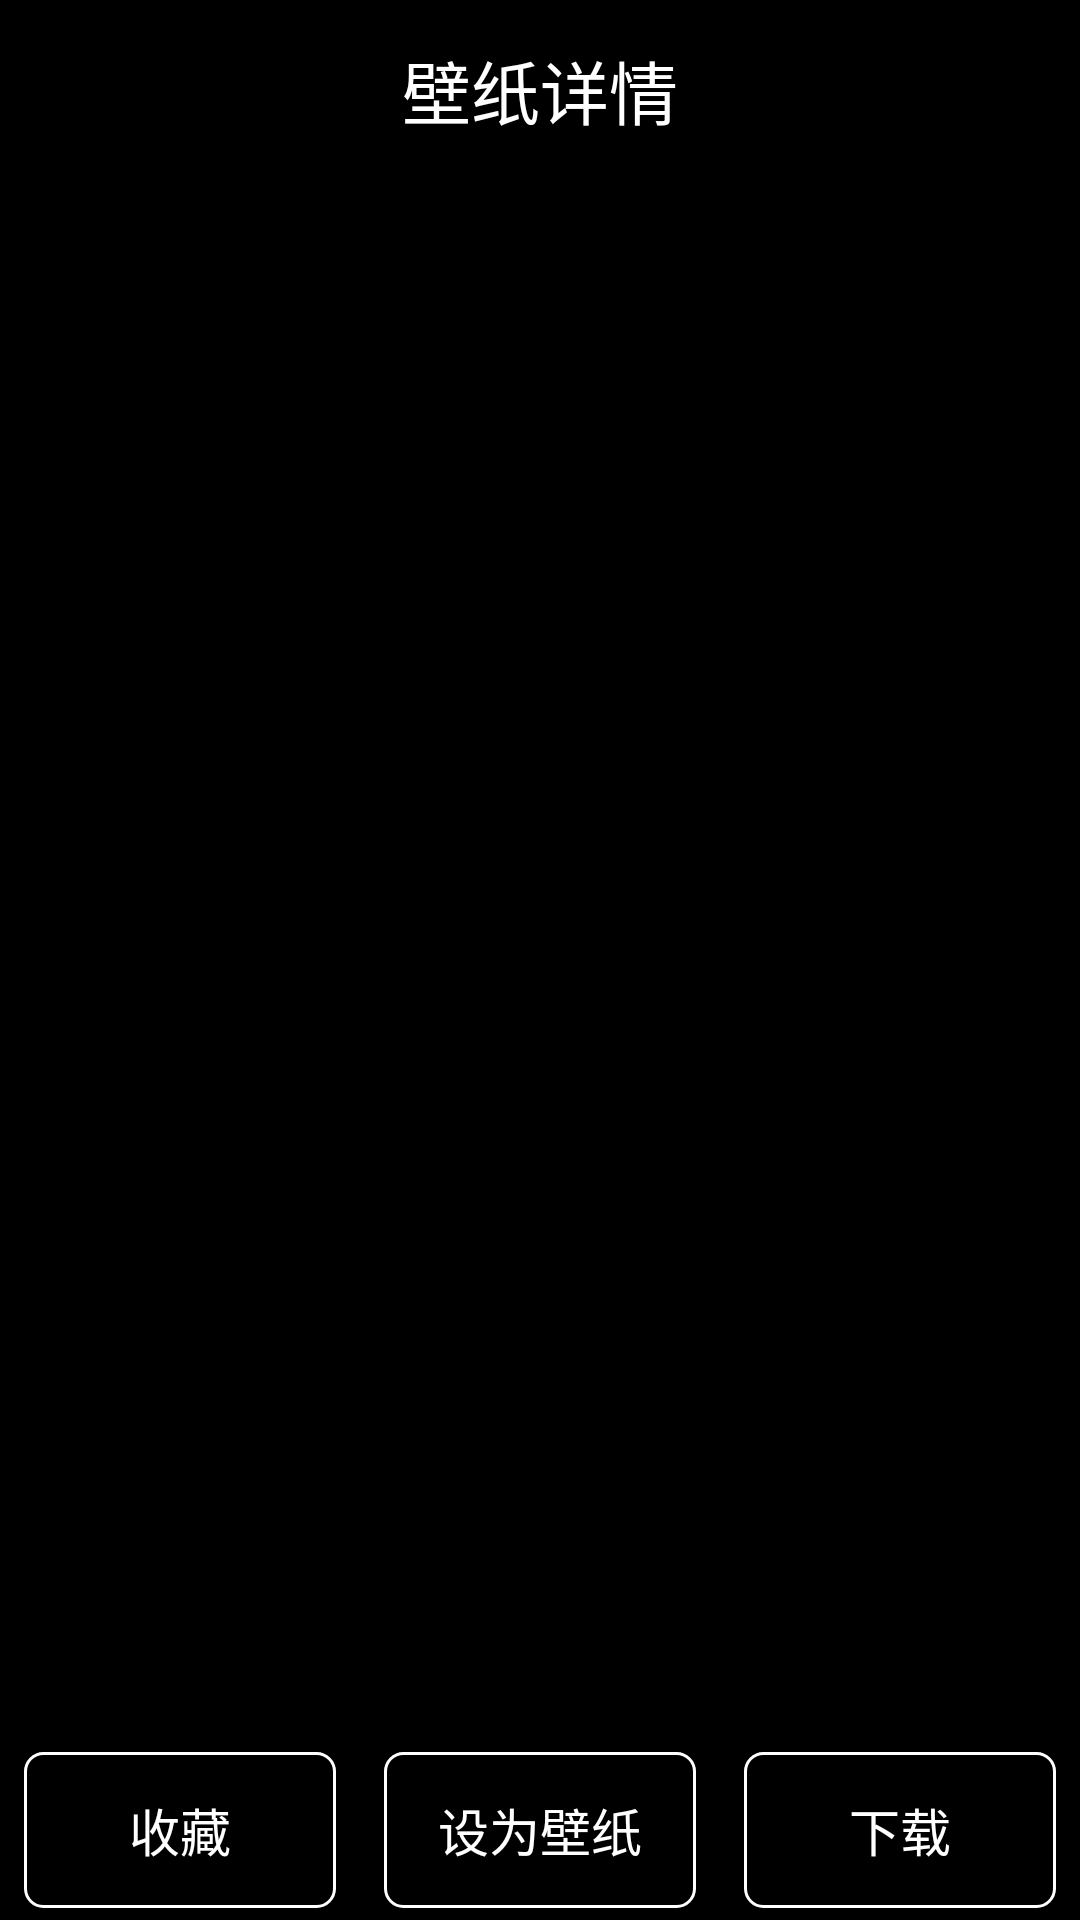

The Android layout XML behind this screen, and the referenced resources:
<!-- AndroidManifest.xml: application theme Theme.AppCompat.Light.NoActionBar -->
<!-- res/layout/activity_show_picture.xml -->
<?xml version="1.0" encoding="utf-8"?>
<RelativeLayout
    xmlns:android="http://schemas.android.com/apk/res/android"
    android:layout_width="match_parent"
    android:layout_height="match_parent">

    <android.support.v4.view.ViewPager
        android:id="@+id/vp_show_picture"
        android:layout_width="match_parent"
        android:onClick="show_bottom_click"
        android:background="@color/colorBlack"
        android:layout_height="match_parent"
        />

    <LinearLayout
        android:id="@+id/ll_show_top"
        android:layout_width="match_parent"
        android:layout_height="60dp"
        android:layout_alignParentTop="true"
        android:background="@color/colorTransparentBlack"
        android:orientation="horizontal">

        <ImageButton
            android:id="@+id/ibtn_back"
            android:layout_width="wrap_content"
            android:layout_height="match_parent"
            android:background="@drawable/menubar_back_select"
            android:onClick="show_bottom_click"/>

        <TextView
            android:layout_width="0dp"
            android:layout_height="match_parent"
            android:layout_weight="4"
            android:gravity="center"
            android:text="@string/tv_show_picture_title"
            android:textColor="@color/colorWhite"
            android:textSize="23sp"/>

        <ImageButton
            android:id="@+id/ibtn_share"
            android:layout_width="wrap_content"
            android:layout_height="match_parent"
            android:background="@drawable/share_search_select"
            android:onClick="show_bottom_click"/>
    </LinearLayout>

    <LinearLayout
        android:id="@+id/ll_show_bottom"
        android:layout_width="match_parent"
        android:layout_height="60dp"
        android:layout_alignParentBottom="true"
        android:alpha="50"
        android:background="@color/colorTransparentBlack"
        android:orientation="horizontal">

        <Button
            android:id="@+id/btn_collect"
            style="@style/show_picture_button"
            android:text="@string/tv_collect"
            />

        <Button
            android:id="@+id/btn_set_wallpaper"
            style="@style/show_picture_button"
            android:text="@string/tv_set_wallpaper"
            />

        <Button
            android:id="@+id/btn_set_download"
            style="@style/show_picture_button"
            android:text="@string/tv_download"
            />
    </LinearLayout>

</RelativeLayout>
<!-- resources referenced by this layout -->
<resources>
  <color name="colorBlack">#000</color>
  <color name="colorTransparentBlack">#85000000</color>
  <color name="colorWhite">#fff</color>
  <!-- drawable menubar_back_select (drawable) -->
  <?xml version="1.0" encoding="utf-8"?>
  <selector xmlns:android="http://schemas.android.com/apk/res/android">
      <item android:drawable="@drawable/menubar_back_dis_d_wallpaper" android:state_pressed="false"/>
      <item android:drawable="@drawable/menubar_back_d_pressed" android:state_pressed="true"/>
  </selector>
  <!-- drawable share_search_select (drawable) -->
  <?xml version="1.0" encoding="utf-8"?>
  <selector xmlns:android="http://schemas.android.com/apk/res/android">
      <item android:drawable="@drawable/share_search" android:state_pressed="false"></item>
      <item android:drawable="@drawable/share_search_press" android:state_pressed="true"></item>
  </selector>
  <string name="tv_collect">收藏</string>
  <string name="tv_download">下载</string>
  <string name="tv_set_wallpaper">设为壁纸</string>
  <string name="tv_show_picture_title">壁纸详情</string>
  <style name="show_picture_button">
          <item name="android:layout_width">0dp</item>
          <item name="android:layout_height">match_parent</item>
          <item name="android:layout_weight">1</item>
          <item name="android:textColor">@color/textcolor_select</item>
          <item name="android:textSize">17sp</item>
          <item name="android:layout_marginLeft">8dp</item>
          <item name="android:layout_marginRight">8dp</item>
          <item name="android:layout_marginBottom">4dp</item>
          <item name="android:layout_marginTop">4dp</item>
          <item name="android:onClick">show_bottom_click</item>
          <item name="android:background">@drawable/button_transparent_background</item>
      </style>
  <!-- drawable button_transparent_background (drawable) -->
  <?xml version="1.0" encoding="utf-8"?>
  <selector xmlns:android="http://schemas.android.com/apk/res/android">
      <item android:state_pressed="true">
          <shape>
              <corners android:radius="6dp"/>
              <stroke android:width="1dp"
                      android:color="@color/colorTabChosen"/>
          </shape>
      </item>
      <item>
          <shape>
              <corners android:radius="6dp"/>
              <stroke android:width="1dp"
                      android:color="@android:color/white"/>
          </shape>
      </item>
  
  </selector>
  <color name="colorTabChosen">#0ABF4C</color>
</resources>
